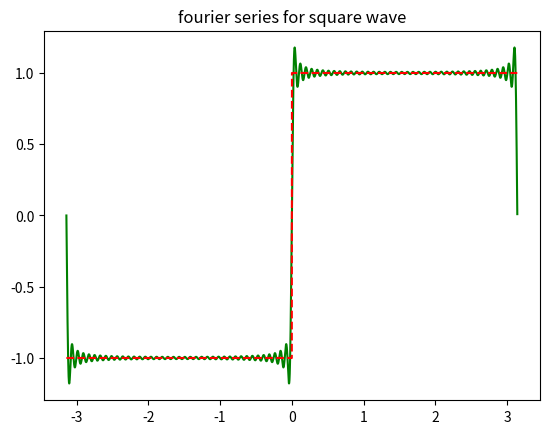

This figure's Python source:
import numpy as np
import matplotlib.pyplot as plt
from scipy.signal import square
from scipy.integrate import quad
from math import* 

x=np.arange(-np.pi,np.pi,0.001) 
y=square(x) 


fc=lambda x:square(x)*cos(i*x)  

fs=lambda x:square(x)*sin(i*x)

n=80

An=[] 

Bn=[]

sum=0

for i in range(n):
  a_n= quad(fc,-np.pi,np.pi)[0]*(1.0/np.pi)
  An.append(a_n)


for i in range(n):
  b_n=quad(fs,-np.pi,np.pi)[0]*(1.0/np.pi)
  Bn.append(b_n) 

for i in range(n):
  if i==0.0:
    sum=sum+An[i]/2
  else:
    sum += (An[i]*np.cos(i*x)+Bn[i]*np.sin(i*x))

plt.plot(x,sum,'g')

plt.plot(x,y,'r--')

plt.title("fourier series for square wave")

plt.show()
